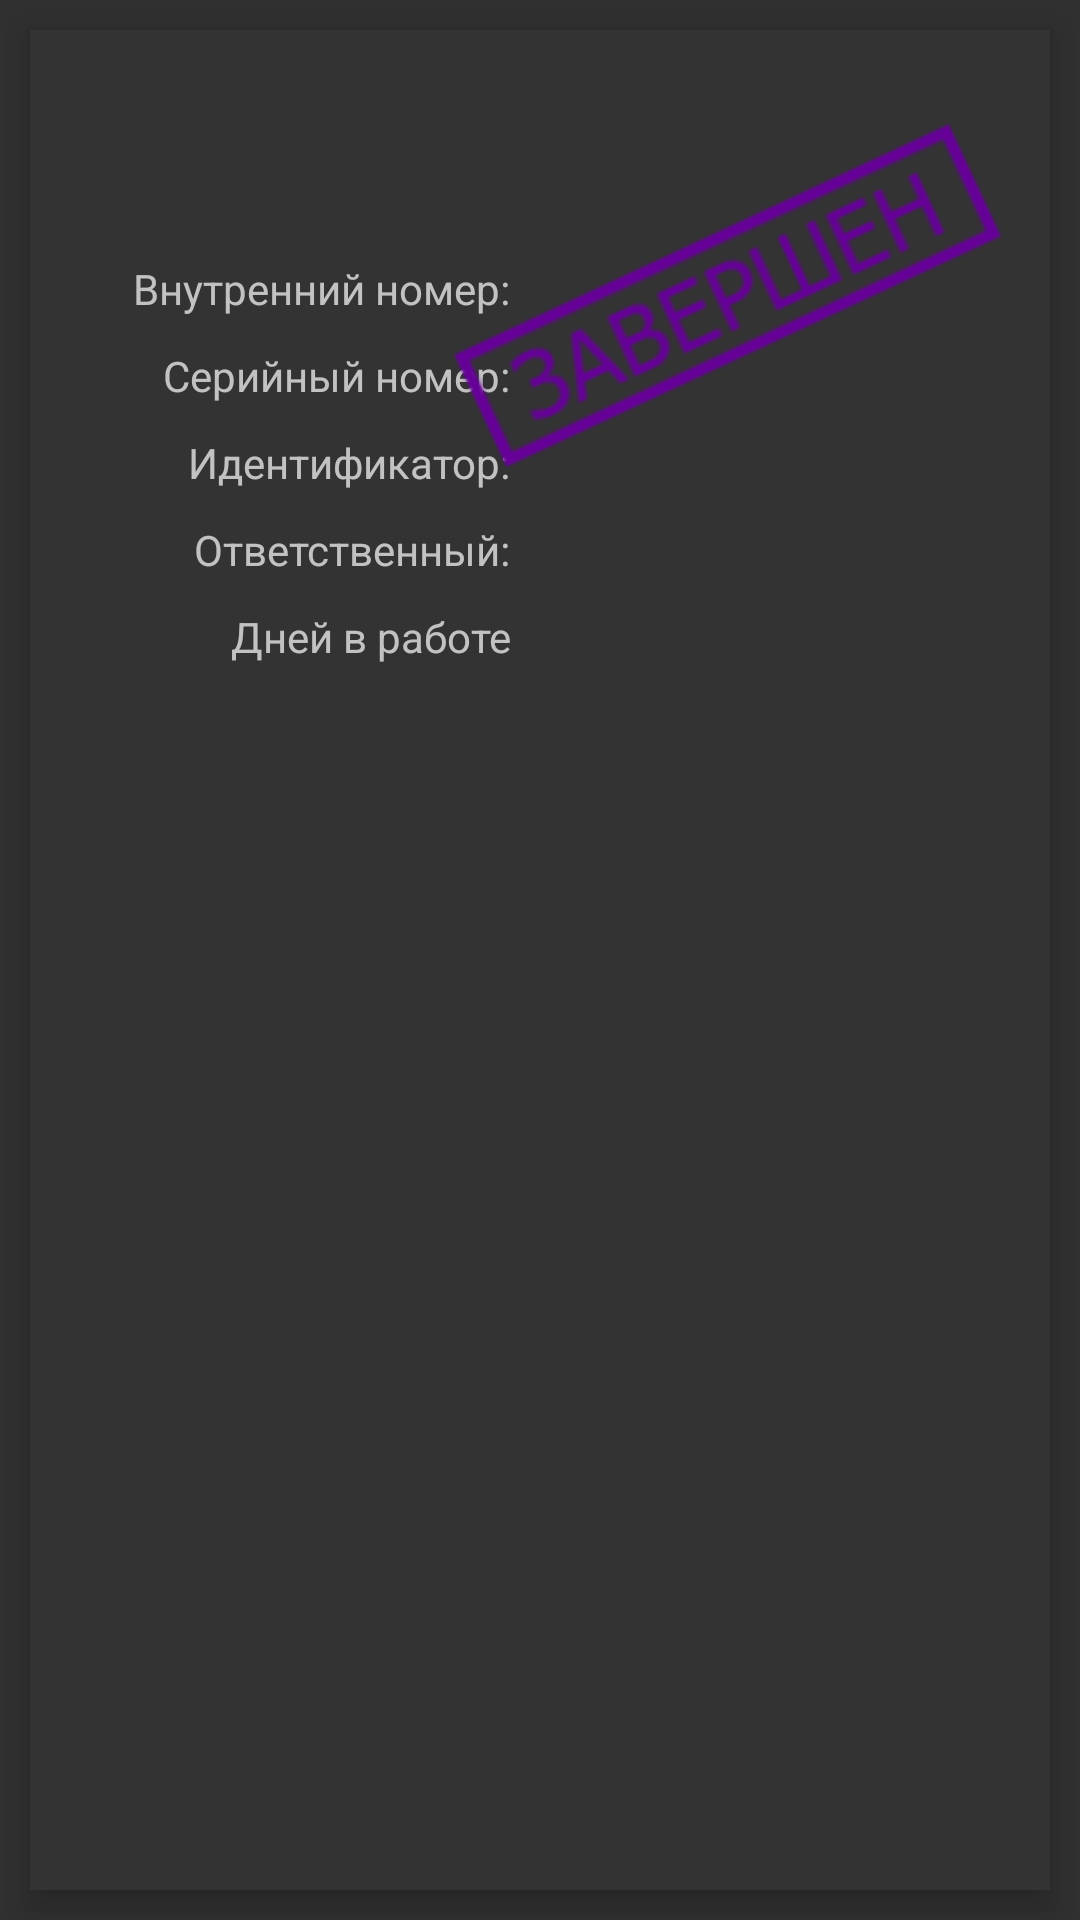

Write the Android layout XML for this screen, with the resource values it uses.
<!-- AndroidManifest.xml: application theme Theme.AppCompat.NoActionBar -->
<!-- res/layout/fragment_unit_info.xml -->
<?xml version="1.0" encoding="utf-8"?>
<androidx.constraintlayout.widget.ConstraintLayout xmlns:android="http://schemas.android.com/apk/res/android"
    xmlns:app="http://schemas.android.com/apk/res-auto"
    xmlns:tools="http://schemas.android.com/tools"
    android:layout_width="match_parent"
    android:layout_height="match_parent">

    
    <androidx.constraintlayout.widget.ConstraintLayout
        android:id="@+id/db_info_layout"
        android:layout_width="0dp"
        android:layout_height="0dp"
        android:background="@color/dark_grey"
        android:elevation="6dp"
        app:layout_constraintBottom_toBottomOf="@+id/surfaceViewS"
        app:layout_constraintEnd_toEndOf="@+id/surfaceViewS"
        app:layout_constraintStart_toStartOf="@+id/surfaceViewS"
        app:layout_constraintTop_toTopOf="@+id/surfaceViewS">

        <TextView
            android:id="@+id/textViewType"
            android:layout_width="wrap_content"
            android:layout_height="wrap_content"
            android:layout_marginTop="10dp"
            android:textColor="@color/main_orange"
            android:textSize="16sp"
            app:layout_constraintEnd_toEndOf="parent"
            app:layout_constraintStart_toStartOf="parent"
            app:layout_constraintTop_toTopOf="@+id/db_info_layout"
            tools:text="Серия" />

        <TextView
            android:id="@+id/textViewName"
            android:layout_width="wrap_content"
            android:layout_height="wrap_content"
            android:layout_marginBottom="10dp"
            android:textColor="@color/main_orange"
            android:textSize="26sp"
            app:layout_constraintEnd_toEndOf="parent"
            app:layout_constraintStart_toStartOf="parent"
            app:layout_constraintTop_toBottomOf="@+id/textViewType"
            tools:text="AT6130" />


        <TextView
            android:id="@+id/textViewInnerSerial"
            android:layout_width="0dp"
            android:layout_height="wrap_content"
            android:layout_margin="10dp"
            android:layout_marginStart="20dp"
            android:gravity="end"
            android:text="@string/inner_serial_doted"
            app:layout_constrainedWidth="true"
            app:layout_constraintHorizontal_chainStyle="spread"
            app:layout_constraintLeft_toLeftOf="parent"
            app:layout_constraintRight_toLeftOf="@+id/textViewInnerSerialValue"
            app:layout_constraintTop_toBottomOf="@+id/textViewName" />

        <TextView
            android:id="@+id/textViewInnerSerialValue"
            android:layout_width="0dp"
            android:layout_height="wrap_content"
            android:layout_margin="10dp"
            android:layout_marginEnd="20dp"
            android:gravity="start"
            app:layout_constraintLeft_toRightOf="@+id/textViewInnerSerial"
            app:layout_constraintRight_toRightOf="parent"
            app:layout_constraintTop_toBottomOf="@+id/textViewName"
            tools:text="12345" />

        <TextView
            android:id="@+id/textViewSerial"
            android:layout_width="0dp"
            android:layout_height="wrap_content"
            android:layout_margin="10dp"
            android:layout_marginStart="20dp"
            android:gravity="end"
            android:text="@string/serial_number_doted"
            app:layout_constrainedWidth="true"
            app:layout_constraintHorizontal_chainStyle="spread"
            app:layout_constraintLeft_toLeftOf="parent"
            app:layout_constraintRight_toLeftOf="@+id/textViewSerialValue"
            app:layout_constraintTop_toBottomOf="@+id/textViewInnerSerial" />

        <TextView
            android:id="@+id/textViewSerialValue"
            android:layout_width="0dp"
            android:layout_height="wrap_content"
            android:layout_margin="10dp"
            android:layout_marginEnd="20dp"
            android:gravity="start"
            app:layout_constraintLeft_toRightOf="@+id/textViewSerial"
            app:layout_constraintRight_toRightOf="parent"
            app:layout_constraintTop_toBottomOf="@+id/textViewInnerSerial"
            tools:text="6789" />

        <TextView
            android:id="@+id/textViewId"
            android:layout_width="0dp"
            android:layout_height="wrap_content"
            android:layout_margin="10dp"
            android:layout_marginStart="20dp"
            android:gravity="end"
            android:text="@string/identifier"
            app:layout_constrainedWidth="true"
            app:layout_constraintHorizontal_chainStyle="spread"
            app:layout_constraintLeft_toLeftOf="parent"
            app:layout_constraintRight_toLeftOf="@+id/textViewIdValue"
            app:layout_constraintTop_toBottomOf="@+id/textViewSerial" />

        <TextView
            android:id="@+id/textViewIdValue"
            android:layout_width="0dp"
            android:layout_height="wrap_content"
            android:layout_margin="10dp"
            android:layout_marginEnd="20dp"
            android:gravity="start"
            app:layout_constraintLeft_toRightOf="@+id/textViewId"
            app:layout_constraintRight_toRightOf="parent"
            app:layout_constraintTop_toBottomOf="@+id/textViewSerial"
            tools:text="0005" />

        <TextView
            android:id="@+id/textViewEmployee"
            android:layout_width="0dp"
            android:layout_height="wrap_content"
            android:layout_margin="10dp"
            android:layout_marginStart="20dp"
            android:gravity="end"
            android:text="@string/employee_doted"
            app:layout_constrainedWidth="true"
            app:layout_constraintHorizontal_chainStyle="spread"
            app:layout_constraintLeft_toLeftOf="parent"
            app:layout_constraintRight_toLeftOf="@+id/textViewEmployeeValue"
            app:layout_constraintTop_toBottomOf="@+id/textViewId" />

        <TextView
            android:id="@+id/textViewEmployeeValue"
            android:layout_width="0dp"
            android:layout_height="wrap_content"
            android:layout_margin="10dp"
            android:layout_marginEnd="20dp"
            android:gravity="start"
            app:layout_constraintLeft_toRightOf="@+id/textViewEmployee"
            app:layout_constraintRight_toRightOf="parent"
            app:layout_constraintTop_toBottomOf="@+id/textViewId"
            tools:text="Сериков" />

        <TextView
            android:id="@+id/textDaysPassed"
            android:layout_width="0dp"
            android:layout_height="wrap_content"
            android:layout_margin="10dp"
            android:layout_marginStart="20dp"
            android:gravity="end"
            android:text="@string/days_in_work"
            app:layout_constrainedWidth="true"
            app:layout_constraintHorizontal_chainStyle="spread"
            app:layout_constraintLeft_toLeftOf="parent"
            app:layout_constraintRight_toLeftOf="@+id/textDaysPassedValue"
            app:layout_constraintTop_toBottomOf="@+id/textViewEmployee" />

        <TextView
            android:id="@+id/textDaysPassedValue"
            android:layout_width="0dp"
            android:layout_height="wrap_content"
            android:layout_margin="10dp"
            android:layout_marginEnd="20dp"
            android:gravity="start"
            app:layout_constraintLeft_toRightOf="@+id/textDaysPassed"
            app:layout_constraintRight_toRightOf="parent"
            app:layout_constraintTop_toBottomOf="@+id/textViewEmployee"
            tools:text="23" />

        <androidx.recyclerview.widget.RecyclerView
            android:id="@+id/recyclerView"
            android:layout_width="match_parent"
            android:layout_height="0dp"
            android:layout_margin="20dp"
            app:layout_constraintBottom_toBottomOf="parent"
            app:layout_constraintEnd_toEndOf="parent"
            app:layout_constraintStart_toStartOf="parent"
            app:layout_constraintTop_toBottomOf="@+id/textDaysPassedValue" />

        <ImageView
            android:id="@+id/is_complete"
            android:layout_width="201dp"
            android:layout_height="67dp"
            android:layout_marginTop="56dp"
            android:layout_marginEnd="8dp"
            android:rotation="-25"
            app:layout_constraintEnd_toEndOf="parent"
            app:layout_constraintTop_toTopOf="parent"
            app:srcCompat="@mipmap/complete"
            app:elevation="10dp"/>

    </androidx.constraintlayout.widget.ConstraintLayout>

    <SurfaceView
        android:id="@+id/surfaceViewS"
        android:layout_width="0dp"
        android:layout_height="0dp"
        android:layout_margin="10dp"
        app:layout_constraintBottom_toBottomOf="parent"
        app:layout_constraintEnd_toEndOf="parent"
        app:layout_constraintStart_toStartOf="parent"
        app:layout_constraintTop_toTopOf="parent" />

</androidx.constraintlayout.widget.ConstraintLayout>
<!-- resources referenced by this layout -->
<resources>
  <color name="dark_grey">#333333</color>
  <color name="main_orange">#FF5722</color>
  <!-- mipmap complete: png bitmap (mipmap-mdpi, 6728 bytes) -->
  <string name="days_in_work">Дней в работе</string>
  <string name="employee_doted">Ответственный:</string>
  <string name="identifier">Идентификатор:</string>
  <string name="inner_serial_doted">Внутренний номер:</string>
  <string name="serial_number_doted">Серийный номер:</string>
</resources>
